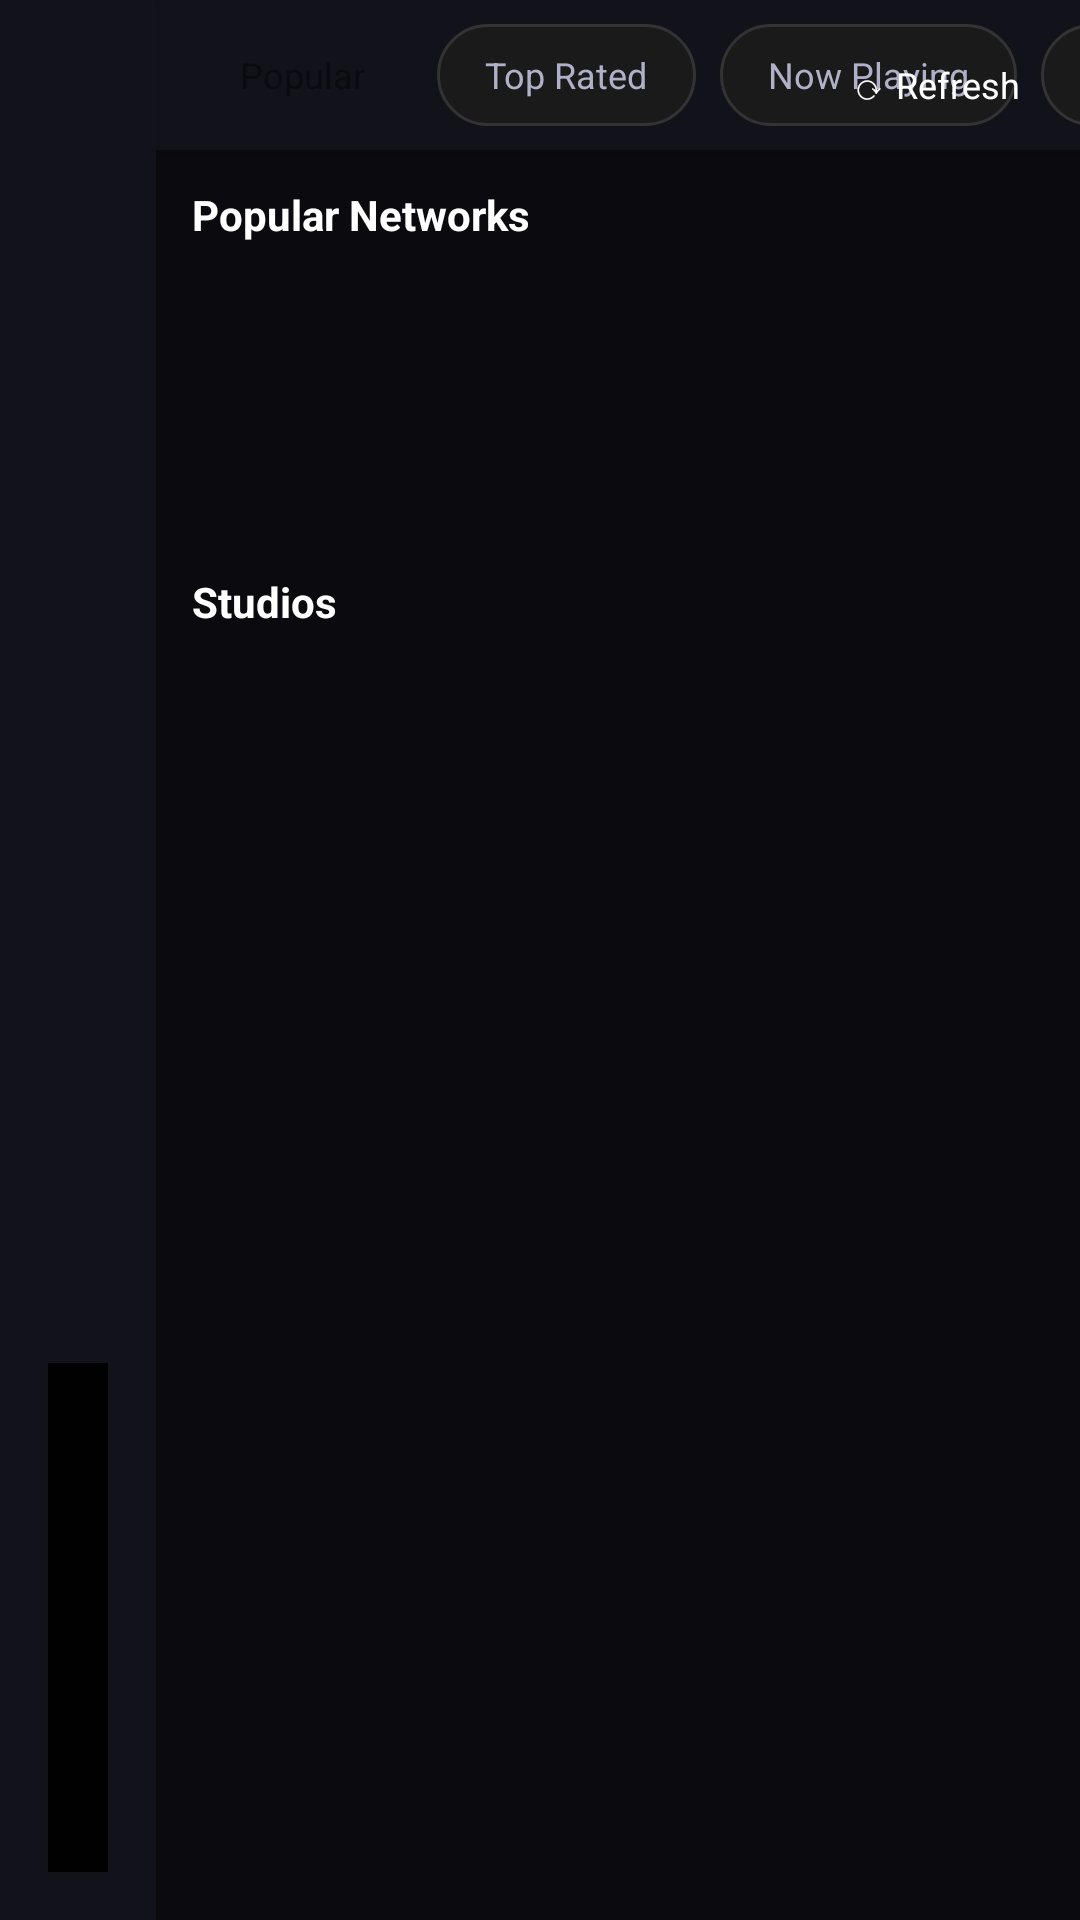

Reconstruct the res/layout file that produces this screen, plus the resources it refers to.
<!-- AndroidManifest.xml: application theme Theme.NeroFlix -->
<!-- res/layout/activity_main.xml -->
<?xml version="1.0" encoding="utf-8"?>
<LinearLayout xmlns:android="http://schemas.android.com/apk/res/android"
    android:layout_width="match_parent"
    android:layout_height="match_parent"
    android:orientation="horizontal"
    android:background="@color/bg_primary"
    
    android:focusable="true"
    android:focusableInTouchMode="true">

    
    <LinearLayout
        android:id="@+id/left_sidebar"
        android:layout_width="52dp"
        android:layout_height="match_parent"
        android:orientation="vertical"
        android:background="@color/bg_secondary"
        android:elevation="4dp">

        <androidx.recyclerview.widget.RecyclerView
            android:id="@+id/nav_recycler"
            android:layout_width="match_parent"
            android:layout_height="0dp"
            android:layout_weight="1"
            android:scrollbars="none"
            android:focusable="false"/>

        <TextView
        android:id="@+id/dpad_debug_label"
        android:layout_width="wrap_content"
        android:layout_height="wrap_content"
        android:layout_gravity="bottom|end"
        android:layout_margin="16dp"
        android:background="#EE000000"
        android:textColor="#00FF00"
        android:textSize="14sp"
        android:textStyle="bold"
        android:fontFamily="monospace"
        android:padding="10dp"
        android:text="Zone: NAV"
        android:elevation="999dp"/>

</LinearLayout>

    
    <RelativeLayout
        android:layout_width="0dp"
        android:layout_height="match_parent"
        android:layout_weight="1">

        
        <HorizontalScrollView
            android:id="@+id/filter_bar"
            android:layout_width="match_parent"
            android:layout_height="50dp"
            android:layout_alignParentTop="true"
            android:background="@color/bg_secondary"
            android:scrollbars="none"
            android:elevation="2dp">

            <LinearLayout
                android:id="@+id/filter_bar_inner"
                android:layout_width="wrap_content"
                android:layout_height="match_parent"
                android:orientation="horizontal"
                android:gravity="center_vertical"
                android:paddingStart="12dp"
                android:paddingEnd="12dp">

                <TextView
                    android:id="@+id/filter_popular"
                    android:layout_width="wrap_content"
                    android:layout_height="34dp"
                    android:text="Popular"
                    android:textColor="@color/bg_primary"
                    android:textSize="12sp"
                    android:gravity="center"
                    android:paddingStart="16dp"
                    android:paddingEnd="16dp"
                    android:focusable="false"
                    android:focusableInTouchMode="false"
                    android:background="@drawable/filter_chip_active"
                    android:layout_marginEnd="8dp" />

                <TextView
                    android:id="@+id/filter_top_rated"
                    android:layout_width="wrap_content"
                    android:layout_height="34dp"
                    android:text="Top Rated"
                    android:textColor="@color/text_secondary"
                    android:textSize="12sp"
                    android:gravity="center"
                    android:paddingStart="16dp"
                    android:paddingEnd="16dp"
                    android:focusable="false"
                    android:focusableInTouchMode="false"
                    android:background="@drawable/filter_chip_inactive"
                    android:layout_marginEnd="8dp" />

                <TextView
                    android:id="@+id/filter_now_playing"
                    android:layout_width="wrap_content"
                    android:layout_height="34dp"
                    android:text="Now Playing"
                    android:textColor="@color/text_secondary"
                    android:textSize="12sp"
                    android:gravity="center"
                    android:paddingStart="16dp"
                    android:paddingEnd="16dp"
                    android:focusable="false"
                    android:focusableInTouchMode="false"
                    android:background="@drawable/filter_chip_inactive"
                    android:layout_marginEnd="8dp" />

                <TextView
                    android:id="@+id/filter_upcoming"
                    android:layout_width="wrap_content"
                    android:layout_height="34dp"
                    android:text="Upcoming"
                    android:textColor="@color/text_secondary"
                    android:textSize="12sp"
                    android:gravity="center"
                    android:paddingStart="16dp"
                    android:paddingEnd="16dp"
                    android:focusable="false"
                    android:focusableInTouchMode="false"
                    android:background="@drawable/filter_chip_inactive" />

            </LinearLayout>
        </HorizontalScrollView>

        
        <androidx.core.widget.NestedScrollView
            android:id="@+id/main_scroll_view"
            android:layout_width="match_parent"
            android:layout_height="match_parent"
            android:layout_below="@id/filter_bar"
            android:scrollbars="none"
            android:overScrollMode="never">

            <LinearLayout
                android:layout_width="match_parent"
                android:layout_height="wrap_content"
                android:orientation="vertical">

                
                <RelativeLayout
                    android:id="@+id/hero_section"
                    android:layout_width="0dp"
                    android:layout_height="0dp"
                    android:visibility="gone">
                    <ImageView android:id="@+id/hero_backdrop" android:layout_width="0dp" android:layout_height="0dp" android:contentDescription="@string/hero_backdrop_desc"/>
                    <TextView android:id="@+id/hero_title" android:layout_width="0dp" android:layout_height="0dp"/>
                    <TextView android:id="@+id/hero_rating" android:layout_width="0dp" android:layout_height="0dp"/>
                    <TextView android:id="@+id/hero_year" android:layout_width="0dp" android:layout_height="0dp"/>
                    <TextView android:id="@+id/hero_overview" android:layout_width="0dp" android:layout_height="0dp"/>
                    <Button android:id="@+id/hero_play_btn" android:layout_width="0dp" android:layout_height="0dp"/>
                    <Button android:id="@+id/hero_info_btn" android:layout_width="0dp" android:layout_height="0dp"/>
                </RelativeLayout>

                
                <TextView
                    android:id="@+id/network_label"
                    android:layout_width="wrap_content"
                    android:layout_height="wrap_content"
                    android:text="Popular Networks"
                    android:textColor="@color/text_primary"
                    android:textSize="14sp"
                    android:textStyle="bold"
                    android:paddingStart="12dp"
                    android:paddingTop="12dp"
                    android:paddingBottom="8dp" />

                <androidx.recyclerview.widget.RecyclerView
                    android:id="@+id/network_recycler"
                    android:layout_width="match_parent"
                    android:layout_height="90dp"
                    android:paddingStart="12dp"
                    android:paddingEnd="12dp"
                    android:clipToPadding="false"
                    android:layout_marginBottom="8dp" />

                
                <TextView
                    android:id="@+id/studio_label"
                    android:layout_width="wrap_content"
                    android:layout_height="wrap_content"
                    android:text="Studios"
                    android:textColor="@color/text_primary"
                    android:textSize="14sp"
                    android:textStyle="bold"
                    android:paddingStart="12dp"
                    android:paddingTop="4dp"
                    android:paddingBottom="8dp" />

                <androidx.recyclerview.widget.RecyclerView
                    android:id="@+id/studio_recycler"
                    android:layout_width="match_parent"
                    android:layout_height="90dp"
                    android:paddingStart="12dp"
                    android:paddingEnd="12dp"
                    android:clipToPadding="false"
                    android:layout_marginBottom="8dp" />

                
                <androidx.recyclerview.widget.RecyclerView
                    android:id="@+id/main_recycler_view"
                    android:layout_width="match_parent"
                    android:layout_height="wrap_content"
                    android:nestedScrollingEnabled="false"
                    android:paddingBottom="32dp" />

            </LinearLayout>
        </androidx.core.widget.NestedScrollView>

        <ProgressBar
            android:id="@+id/progress_bar"
            android:layout_width="48dp"
            android:layout_height="48dp"
            android:layout_centerInParent="true"
            android:indeterminateTint="@color/neon_red"
            android:visibility="gone" />

        <TextView
            android:id="@+id/offline_banner"
            android:layout_width="match_parent"
            android:layout_height="wrap_content"
            android:layout_alignParentTop="true"
            android:text="⚠ You're offline — check your internet connection"
            android:textColor="#FFFFFF"
            android:textSize="13sp"
            android:gravity="center"
            android:padding="10dp"
            android:background="#CC8B0000"
            android:visibility="gone"
            android:elevation="20dp" />

        <TextView
            android:id="@+id/refresh_btn"
            android:layout_width="wrap_content"
            android:layout_height="wrap_content"
            android:layout_alignParentTop="true"
            android:layout_alignParentEnd="true"
            android:layout_margin="12dp"
            android:text="⟳ Refresh"
            android:textColor="@color/text_primary"
            android:textSize="12sp"
            android:padding="8dp"
            android:focusable="true"
            android:background="@drawable/nav_item_focus_bg"
            android:elevation="21dp" />

    </RelativeLayout>

</LinearLayout>
<!-- resources referenced by this layout -->
<resources>
  <color name="bg_primary">#0A0A0F</color>
  <color name="bg_secondary">#12121A</color>
  <color name="neon_red">#E50914</color>
  <color name="text_primary">#FFFFFF</color>
  <color name="text_secondary">#B0B0C8</color>
  <!-- drawable filter_chip_inactive (drawable) -->
  <?xml version="1.0" encoding="utf-8"?>
  <shape xmlns:android="http://schemas.android.com/apk/res/android"
      android:shape="rectangle">
      <corners android:radius="20dp" />
      <solid android:color="#1A1A1A" />
      <stroke android:width="1dp" android:color="#333333" />
  </shape>
  <!-- drawable nav_item_focus_bg (drawable) -->
  <?xml version="1.0" encoding="utf-8"?>
  <selector xmlns:android="http://schemas.android.com/apk/res/android">
      <item android:state_focused="true">
          <shape><solid android:color="#33E50914"/><stroke android:width="1dp" android:color="#E50914"/><corners android:radius="4dp"/></shape>
      </item>
      <item android:state_pressed="true">
          <shape><solid android:color="#4DE50914"/><corners android:radius="4dp"/></shape>
      </item>
      <item><shape><solid android:color="#00000000"/></shape></item>
  </selector>
  <string name="hero_backdrop_desc">Featured movie backdrop</string>
  <style name="Theme.NeroFlix" parent="Theme.MaterialComponents.NoActionBar">
          <item name="colorPrimary">@color/neon_red</item>
          <item name="colorPrimaryVariant">@color/neon_red_dark</item>
          <item name="colorOnPrimary">@color/text_primary</item>
          <item name="colorSurface">@color/bg_secondary</item>
          <item name="colorOnSurface">@color/text_primary</item>
          <item name="android:windowBackground">@color/bg_primary</item>
          <item name="android:statusBarColor">@color/bg_primary</item>
          <item name="android:navigationBarColor">@color/bg_primary</item>
          <item name="android:windowNoTitle">true</item>
          <item name="android:windowActionBar">false</item>
          <item name="android:windowFullscreen">false</item>
          <item name="android:windowContentOverlay">@null</item>
      </style>
  <color name="neon_red_dark">#A00000</color>
</resources>
